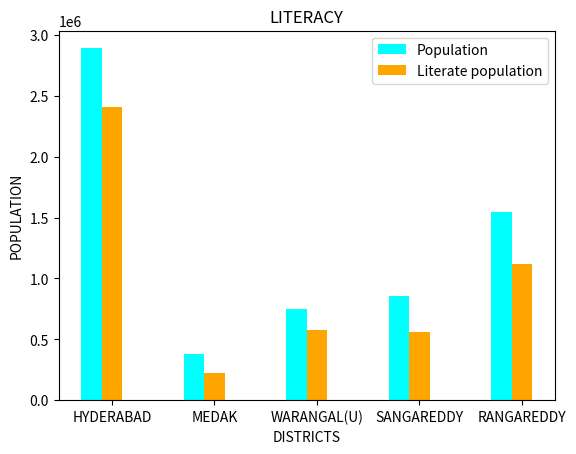

Recreate this plot in Python.
import matplotlib.pyplot as plt
import numpy as np
  
# create data
x = np.arange(5)
y1 = [2892155, 377984, 746460, 853960, 1543959]
y2 = [2412787, 220539, 575237, 558250, 1121900 ]

width = 0.2
  
# plot data in grouped manner of bar type
plt.bar(x-0.2, y1, width, color='cyan')
plt.bar(x, y2, width, color='orange')
#plt.bar(x+0.2, y3, width, color='green')
plt.xticks(x, ['HYDERABAD', 'MEDAK', 'WARANGAL(U)', 'SANGAREDDY', 'RANGAREDDY'])
plt.xlabel("DISTRICTS")
plt.ylabel("POPULATION")
plt.legend(["Population", "Literate population"])
plt.title('LITERACY')
plt.show()